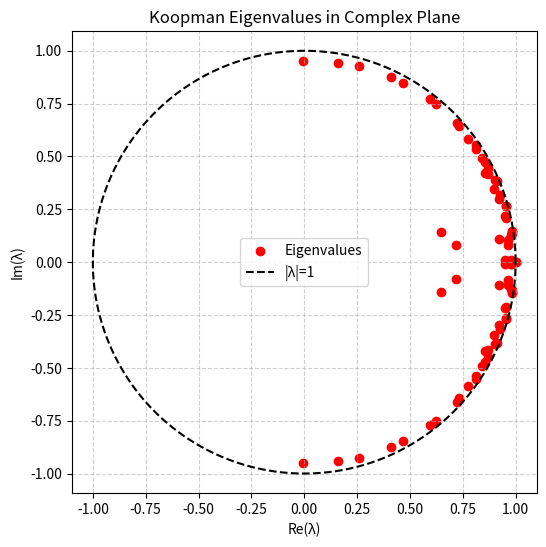
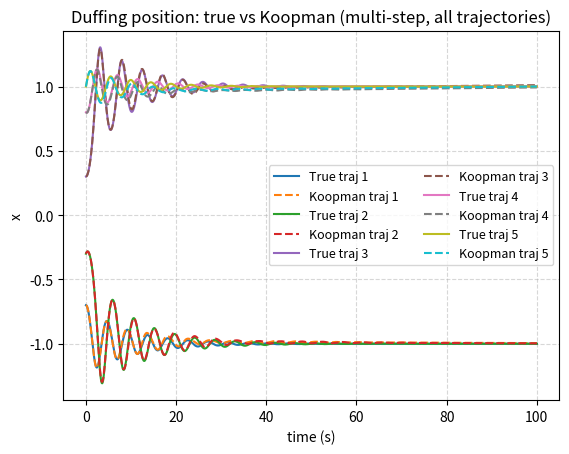
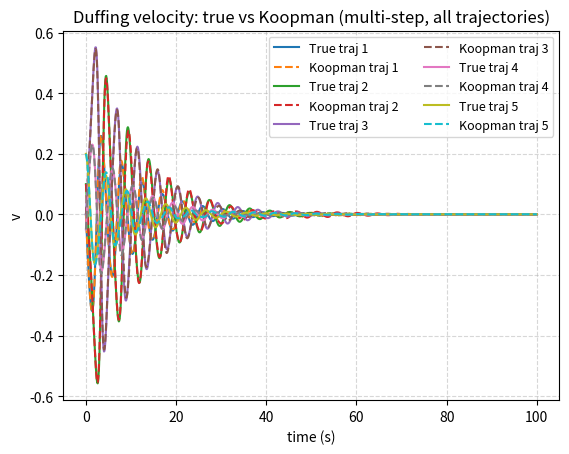
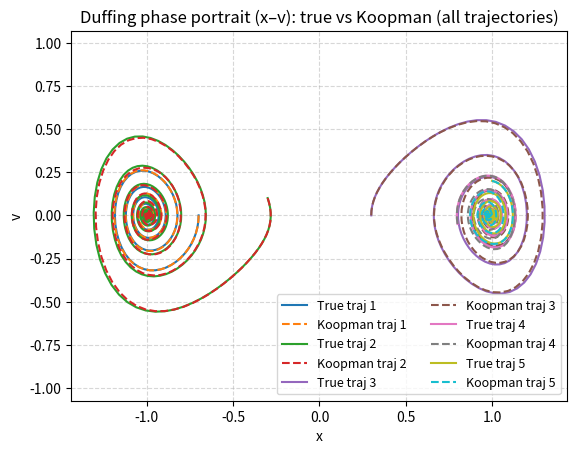
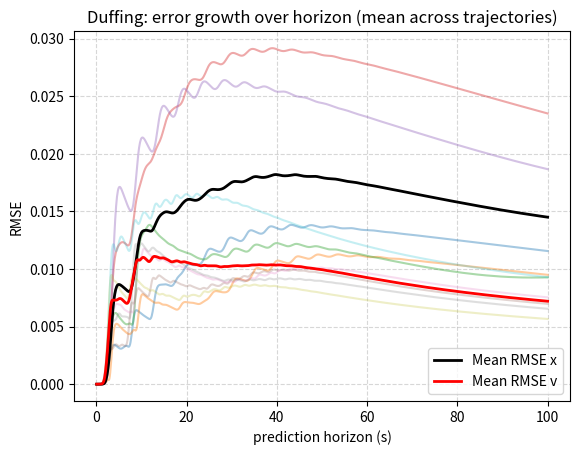

Generate these figures, in order, with matplotlib:
import numpy as np
import matplotlib.pyplot as plt

# =========================
# 1) Duffing dynamics (CT)
# =========================
def f_duffing(x, delta=0.2, alpha=-1.0, beta=1.0):
    """
    Damped, unforced Duffing oscillator.
    state x = [position, velocity] = [x, v]
    x'' + delta x' + alpha x + beta x^3 = 0
    """
    pos, vel = x
    dpos = vel
    dvel = -delta*vel - alpha*pos - beta*(pos**3)
    return np.array([dpos, dvel], dtype=float)


# RK4 step
def rk4_step(x, dt, dyn=f_duffing, **dyn_params):
    k1 = dyn(x, **dyn_params)
    k2 = dyn(x + 0.5*dt*k1, **dyn_params)
    k3 = dyn(x + 0.5*dt*k2, **dyn_params)
    k4 = dyn(x + dt*k3, **dyn_params)
    return x + (dt/6.0)*(k1 + 2*k2 + 2*k3 + k4)


# simulate one trajectory
def simulate_traj(x0, N, dt, dyn=f_duffing, step=rk4_step, **dyn_params):
    X = np.zeros((N+1, 2), dtype=float)
    X[0] = np.array(x0, dtype=float)
    for k in range(N):
        X[k+1] = step(X[k], dt, dyn=dyn, **dyn_params)
    return X


# =========================
# 2) Build Koopman pairs
# =========================
def build_one_step_pairs(traj):
    X = traj[:-1].T   # (2, N)
    Xn = traj[1:].T   # (2, N)
    return X, Xn

def stack_pairs(pair_list):
    """Pair list is [(X1,X1n), (X2,X2n), ...]; returns big (2, Ntot)."""
    X_all    = np.hstack([p[0] for p in pair_list])
    Xnext_all= np.hstack([p[1] for p in pair_list])
    return X_all, Xnext_all


# =========================
# 3) Observables (richer polynomial dictionary)
# =========================
def phi_from_X_duffing_rich(X, p_max=5):
    """
    Rich monomial dictionary for Duffing:
    - Includes all monomials x^i v^j with i + j <= p_max
    - p_max = 5 gives 21 features (including constant 1)

    X: (2, N) with rows [x; v]
    Returns: Phi: (n_features, N)
    Feature ordering:
      row 0: 1
      row 1: x
      row 2: v
      then increasing total degree (x^2, x v, v^2, ...).
    """
    x = X[0, :]
    v = X[1, :]

    ones = np.ones_like(x)
    features = [ones, x, v]  # enforce ordering [1, x, v]

    # all monomials x^i v^j with total degree >= 2
    for total_deg in range(2, p_max + 1):
        for i in range(total_deg + 1):
            j = total_deg - i
            features.append((x ** i) * (v ** j))

    Phi = np.vstack(features)
    return Phi

# =========================
# 4) Standardization utils
# =========================
def standardize_fit(Phi):
    """
    Standardize all non-constant rows of Phi:
      - row 0 (constant 1) left unchanged (mu=0, std=1).
      - rows 1..m-1: subtract mean, divide by std.
    Returns Phi_std, mu, std.
    """
    m, N = Phi.shape
    mu  = np.zeros((m, 1))
    std = np.ones((m, 1))

    for i in range(1, m):
        mu[i, 0]  = Phi[i, :].mean()
        std[i, 0] = Phi[i, :].std() + 1e-12

    Phi_std = (Phi - mu) / std
    return Phi_std, mu, std


def standardize_apply(Phi, mu, std):
    return (Phi - mu) / std


def unstandardize(Phi_std, mu, std):
    return Phi_std * std + mu


# =========================
# 5) Fit Koopman (SVD–ridge)
# =========================
def fit_koopman_svd_ridge(Phi_std, Phi_next_std, lam=1e-5):
    """
    Compute Koopman via SVD-based Tikhonov:
      Phi^†_ridge = V diag(S/(S^2 + lam)) U^T
      K = Phi_next * Phi^†_ridge
    """
    U, S, Vt = np.linalg.svd(Phi_std, full_matrices=False)
    filt = S / (S**2 + lam)
    Phi_pinv = Vt.T @ np.diag(filt) @ U.T
    K = Phi_next_std @ Phi_pinv
    return K


# =========================
# 6) Rollout & decode
# =========================
def rollout_and_decode_duffing(K, Phi0_std, steps, mu, std):
    """
    Advance in standardized feature space, then unstandardize to read x,v rows.
    Returns arrays x_hat, v_hat length steps+1.

    NOTE: For the rich dictionary, we assume:
      row 0: 1
      row 1: x
      row 2: v
    """
    m = Phi0_std.shape[0]
    Phi_std = Phi0_std.reshape(m, 1)
    xs, vs = [], []
    for k in range(steps+1):
        Phi = unstandardize(Phi_std, mu, std)  # back to raw to read x,v rows
        x = Phi[1, 0]   # x row index = 1
        v = Phi[2, 0]   # v row index = 2
        xs.append(x); vs.append(v)
        if k < steps:
            Phi_std = K @ Phi_std
    return np.array(xs), np.array(vs)


# =========================
# 7) Train/test, eval
# =========================
def train_and_eval_duffing(X, Xnext, lam=1e-4, horizon_steps=200, p_max=5):
    """
    Train Koopman operator for Duffing with rich polynomial dictionary.
    """
    N = X.shape[1]
    idx_split = int(0.7 * N)

    # Train
    X_tr, Xp_tr = X[:, :idx_split], Xnext[:, :idx_split]
    Phi_tr   = phi_from_X_duffing_rich(X_tr,  p_max=p_max)
    Phi_tr_p = phi_from_X_duffing_rich(Xp_tr, p_max=p_max)
    Phi_tr_std, mu, std = standardize_fit(Phi_tr)
    Phi_tr_p_std = standardize_apply(Phi_tr_p, mu, std)
    # --- SVD to inspect singular values ---
    U, S, Vt = np.linalg.svd(Phi_tr_std, full_matrices=False)
    print("\nSingular values of Phi_tr_std:")
    print(S)
    print("Minimum singular value:", S.min())
    K = fit_koopman_svd_ridge(Phi_tr_std, Phi_tr_p_std, lam=lam)

    # Test
    X_te, Xp_te = X[:, idx_split:], Xnext[:, idx_split:]
    Phi_te      = phi_from_X_duffing_rich(X_te,  p_max=p_max)
    Phi_te_p    = phi_from_X_duffing_rich(Xp_te, p_max=p_max)
    Phi_te_std  = standardize_apply(Phi_te,   mu, std)
    Phi_te_p_std= standardize_apply(Phi_te_p, mu, std)

    # One-step
    Phi_pred_std = K @ Phi_te_std
    Phi_pred     = unstandardize(Phi_pred_std, mu, std)
    # rows: [1, x, v, ...]
    x_true  = Phi_te_p[1, :];  v_true  = Phi_te_p[2, :]
    x_pred1 = Phi_pred[1, :];  v_pred1 = Phi_pred[2, :]

    rmse = lambda a,b: float(np.sqrt(np.mean((a-b)**2)))
    metrics = {
        "one_step_RMSE_x": rmse(x_pred1, x_true),
        "one_step_RMSE_v": rmse(v_pred1, v_true),
    }

    # Multi-step rollout from first test column
    Phi0_std = Phi_te_std[:, 0]
    x_hat, v_hat = rollout_and_decode_duffing(K, Phi0_std, steps=horizon_steps, mu=mu, std=std)
    x_true_ms = Phi_te[1, :horizon_steps+1]
    v_true_ms = Phi_te[2, :horizon_steps+1]
    metrics.update({
        f"multistep_RMSE_x(h{horizon_steps})": rmse(x_hat, x_true_ms),
        f"multistep_RMSE_v(h{horizon_steps})": rmse(v_hat, v_true_ms),
    })

    return K, metrics, (mu, std, idx_split)


# =========================
# 8) Koopman eigenvalue analysis
# =========================
def analyze_koopman_eigs(K):
    """
    Compute and visualize Koopman eigenvalues to study system behavior.
    Eigenvalues |λ| < 1 => stable modes
                 |λ| = 1 => neutral/periodic
                 |λ| > 1 => unstable modes
    """
    eigvals, eigvecs = np.linalg.eig(K)
    
    # Print basic summary
    print("\n=== Koopman Eigenvalue Analysis ===")
    print(f"Number of eigenvalues: {len(eigvals)}")
    print(f"Min |λ| = {np.min(np.abs(eigvals)):.4f},  Max |λ| = {np.max(np.abs(eigvals)):.4f}")
    
    # Count stable/unstable/neutral modes
    stable = np.sum(np.abs(eigvals) < 1.0)
    neutral = np.sum(np.isclose(np.abs(eigvals), 1.0, atol=1e-2))
    unstable = np.sum(np.abs(eigvals) > 1.0)
    
    print(f"Stable modes (|λ| < 1): {stable}")
    print(f"Neutral modes (|λ| ≈ 1): {neutral}")
    print(f"Unstable modes (|λ| > 1): {unstable}")
    
    # Plot in complex plane
    plt.figure(figsize=(6,6))
    plt.scatter(np.real(eigvals), np.imag(eigvals), c='r', label='Eigenvalues')
    
    # Draw unit circle for reference
    theta = np.linspace(0, 2*np.pi, 200)
    plt.plot(np.cos(theta), np.sin(theta), 'k--', label='|λ|=1')
    
    plt.xlabel("Re(λ)")
    plt.ylabel("Im(λ)")
    plt.title("Koopman Eigenvalues in Complex Plane")
    plt.axis('equal')
    plt.grid(True, linestyle='--', alpha=0.6)
    plt.legend()
    plt.show()
    
    return eigvals


# =========================
# 9) Plots (show)
# =========================
def show_figures_duffing(
    X, K, mu, std,
    dt=0.01,
    horizon_steps=200,
    multi_traj=False,
    traj_list=None,
    p_max=5
):
    """
    Visualize Duffing Koopman predictions.

    Parameters
    ----------
    X : array, shape (2, N)
        Stacked state data.
    K : array
        Learned Koopman operator.
    mu, std : arrays
        Standardization statistics.
    dt : float
        Time step.
    horizon_steps : int
        Prediction horizon for rollouts.
    multi_traj : bool
        If True, overlay results for all trajectories (needs traj_list).
        If False, shows single test segment (original behavior).
    traj_list : list of arrays, optional
        Each trajectory array of shape (N_i+1, 2).
    p_max : int
        Maximum polynomial degree in dictionary.
    """

    # ========================
    # SINGLE-TRAJECTORY MODE
    # ========================
    if not multi_traj or traj_list is None:
        N = X.shape[1]
        idx_split = int(0.7 * N)
        X_te = X[:, idx_split:]
        Phi_te = phi_from_X_duffing_rich(X_te, p_max=p_max)
        Phi_te_std = standardize_apply(Phi_te, mu, std)
        Phi0_std = Phi_te_std[:, 0]

        # Truth vs Koopman rollout
        x_hat, v_hat = rollout_and_decode_duffing(K, Phi0_std, steps=horizon_steps, mu=mu, std=std)
        x_true_ms = Phi_te[1, :horizon_steps+1]
        v_true_ms = Phi_te[2, :horizon_steps+1]
        t = np.arange(horizon_steps+1) * dt

        plt.figure()
        plt.plot(t, x_true_ms, label="x true")
        plt.plot(t, x_hat, "--", label="x Koopman")
        plt.xlabel("time (s)"); plt.ylabel("x"); plt.legend()
        plt.title("Duffing position: true vs Koopman (multi-step)")

        plt.figure()
        plt.plot(t, v_true_ms, label="v true")
        plt.plot(t, v_hat, "--", label="v Koopman")
        plt.xlabel("time (s)"); plt.ylabel("v"); plt.legend()
        plt.title("Duffing velocity: true vs Koopman (multi-step)")

        # Phase portrait (x–v plane)
        plt.figure()
        plt.plot(x_true_ms, v_true_ms, label="True trajectory", linewidth=2)
        plt.plot(x_hat, v_hat, '--', label="Koopman trajectory", linewidth=2)
        plt.xlabel("x (position)")
        plt.ylabel("v (velocity)")
        plt.title("Duffing oscillator: phase portrait (x–v plane)")
        plt.axis('equal')
        plt.grid(True, linestyle='--', alpha=0.6)
        plt.legend()

        # Error growth
        H = min(horizon_steps, Phi_te.shape[1]-1)
        rmse_x, rmse_v = [], []
        for h in range(1, H+1):
            xh, vh = rollout_and_decode_duffing(K, Phi0_std, steps=h, mu=mu, std=std)
            x_true_h = Phi_te[1, :h+1]
            v_true_h = Phi_te[2, :h+1]
            rmse_x.append(np.sqrt(np.mean((xh - x_true_h)**2)))
            rmse_v.append(np.sqrt(np.mean((vh - v_true_h)**2)))

        horizons = np.arange(1, H+1)*dt
        plt.figure()
        plt.plot(horizons, rmse_x, label="RMSE x")
        plt.plot(horizons, rmse_v, label="RMSE v")
        plt.xlabel("prediction horizon (s)"); plt.ylabel("RMSE")
        plt.title("Duffing: error growth over horizon")
        plt.legend()

        plt.show()
        return  # early exit

    # ========================
    # MULTI-TRAJECTORY MODE
    # ========================
    Phi_list = []
    for tr in traj_list:
        Xi = tr.T
        Phi_i = phi_from_X_duffing_rich(Xi, p_max=p_max)
        Phi_i_std = standardize_apply(Phi_i, mu, std)
        Phi_list.append((Phi_i, Phi_i_std))

    # --- 1) x(t) and v(t) for all trajectories
    plt.figure()
    plt.title("Duffing position: true vs Koopman (multi-step, all trajectories)")
    plt.xlabel("time (s)"); plt.ylabel("x")
    for i, (Phi_i, Phi_i_std) in enumerate(Phi_list):
        T_i = Phi_i.shape[1]
        H_i = min(horizon_steps, T_i-1)
        Phi0_std = Phi_i_std[:, 0]
        x_hat, _ = rollout_and_decode_duffing(K, Phi0_std, steps=H_i, mu=mu, std=std)
        x_true = Phi_i[1, :H_i+1]
        t = np.arange(H_i+1)*dt
        plt.plot(t, x_true, label=f"True traj {i+1}" if i<5 else None)
        plt.plot(t, x_hat, "--", label=f"Koopman traj {i+1}" if i<5 else None)
    plt.legend(ncol=2, fontsize=9); plt.grid(True, linestyle='--', alpha=0.5)

    plt.figure()
    plt.title("Duffing velocity: true vs Koopman (multi-step, all trajectories)")
    plt.xlabel("time (s)"); plt.ylabel("v")
    for i, (Phi_i, Phi_i_std) in enumerate(Phi_list):
        T_i = Phi_i.shape[1]
        H_i = min(horizon_steps, T_i-1)
        Phi0_std = Phi_i_std[:, 0]
        _, v_hat = rollout_and_decode_duffing(K, Phi0_std, steps=H_i, mu=mu, std=std)
        v_true = Phi_i[2, :H_i+1]
        t = np.arange(H_i+1)*dt
        plt.plot(t, v_true, label=f"True traj {i+1}" if i<5 else None)
        plt.plot(t, v_hat, "--", label=f"Koopman traj {i+1}" if i<5 else None)
    plt.legend(ncol=2, fontsize=9); plt.grid(True, linestyle='--', alpha=0.5)

    # --- 2) Phase portrait
    plt.figure()
    plt.title("Duffing phase portrait (x–v): true vs Koopman (all trajectories)")
    plt.xlabel("x"); plt.ylabel("v")
    for i, (Phi_i, Phi_i_std) in enumerate(Phi_list):
        T_i = Phi_i.shape[1]
        H_i = min(horizon_steps, T_i-1)
        Phi0_std = Phi_i_std[:, 0]
        x_hat, v_hat = rollout_and_decode_duffing(K, Phi0_std, steps=H_i, mu=mu, std=std)
        x_true = Phi_i[1, :H_i+1]
        v_true = Phi_i[2, :H_i+1]
        plt.plot(x_true, v_true, label=f"True traj {i+1}" if i<5 else None)
        plt.plot(x_hat, v_hat, "--", label=f"Koopman traj {i+1}" if i<5 else None)
    plt.axis('equal'); plt.grid(True, linestyle='--', alpha=0.5)
    plt.legend(ncol=2, fontsize=9)

    # --- 3) Error growth (averaged)
    rmse_x_curves, rmse_v_curves = [], []
    for (Phi_i, Phi_i_std) in Phi_list:
        T_i = Phi_i.shape[1]
        H_i = min(horizon_steps, T_i-1)
        Phi0_std = Phi_i_std[:, 0]
        rx, rv = [], []
        for h in range(1, H_i+1):
            xh, vh = rollout_and_decode_duffing(K, Phi0_std, steps=h, mu=mu, std=std)
            x_true_h = Phi_i[1, :h+1]
            v_true_h = Phi_i[2, :h+1]
            rx.append(np.sqrt(np.mean((xh - x_true_h)**2)))
            rv.append(np.sqrt(np.mean((vh - v_true_h)**2)))
        rmse_x_curves.append(np.array(rx))
        rmse_v_curves.append(np.array(rv))

    H_min = min(len(r) for r in rmse_x_curves)
    horizons = np.arange(1, H_min+1) * dt
    plt.figure()
    for r in rmse_x_curves:
        plt.plot(horizons, r[:H_min], alpha=0.4)
    for r in rmse_v_curves:
        plt.plot(horizons, r[:H_min], alpha=0.25)
    plt.plot(horizons, np.mean([r[:H_min] for r in rmse_x_curves], axis=0), 'k', linewidth=2, label="Mean RMSE x")
    plt.plot(horizons, np.mean([r[:H_min] for r in rmse_v_curves], axis=0), 'r', linewidth=2, label="Mean RMSE v")
    plt.xlabel("prediction horizon (s)"); plt.ylabel("RMSE")
    plt.title("Duffing: error growth over horizon (mean across trajectories)")
    plt.legend(); plt.grid(True, linestyle='--', alpha=0.5)

    plt.show()


# =========================
# 10) Example usage
# =========================
if __name__ == "__main__":
    # Duffing parameters (double well)
    delta, alpha, beta = 0.2, -1.0, 1.0
    dt, T = 0.1, 120.0
    N = int(T / dt)
    p_max = 11   # polynomial degree
    lam   = 0.01 * (0.007721017256866056 ** 2) #1e-4

    # ---- Option A: single trajectory (quick test)
    """
    x0 = [0.5, 0.0]
    traj = simulate_traj(x0, N, dt, dyn=f_duffing,
                         delta=delta, alpha=alpha, beta=beta)
    X, Xnext = build_one_step_pairs(traj)
    traj_list = [traj]  # keep for plotting if desired
    """

    # ---- Option B: multiple trajectories (recommended)
    ics = [[-0.7, 0.0], [-0.3, 0.1], [0.3, 0.0],
           [0.8, -0.05], [1.0, 0.2]]   #[0.0, 0.2]

    traj_list = []
    pairs = []
    for x0 in ics:
        tr = simulate_traj(x0, N, dt, dyn=f_duffing,
                           delta=delta, alpha=alpha, beta=beta)
        traj_list.append(tr)
        pairs.append(build_one_step_pairs(tr))

    # Stack all (current,next) pairs across trajectories
    X, Xnext = stack_pairs(pairs)
    print("Shapes:", X.shape, Xnext.shape)

    # Fit & evaluate Koopman operator
    K, metrics, (mu, std, idx_split) = train_and_eval_duffing(
        X, Xnext, lam=lam, horizon_steps=200, p_max=p_max
    )
    print("Koopman metrics (Duffing, rich dict):", metrics)

    # Analyze Koopman eigenvalues
    eigvals = analyze_koopman_eigs(K)

    # ---- Option 1: single test segment (quick check)
    # show_figures_duffing(X, K, mu, std, dt=dt, horizon_steps=200, p_max=p_max)

    # ---- Option 2: multi-trajectory evaluation (recommended)
    show_figures_duffing(X, K, mu, std,
                         dt=dt,
                         horizon_steps=1000,
                         multi_traj=True,  # True / False
                         traj_list=traj_list,
                         p_max=p_max)
